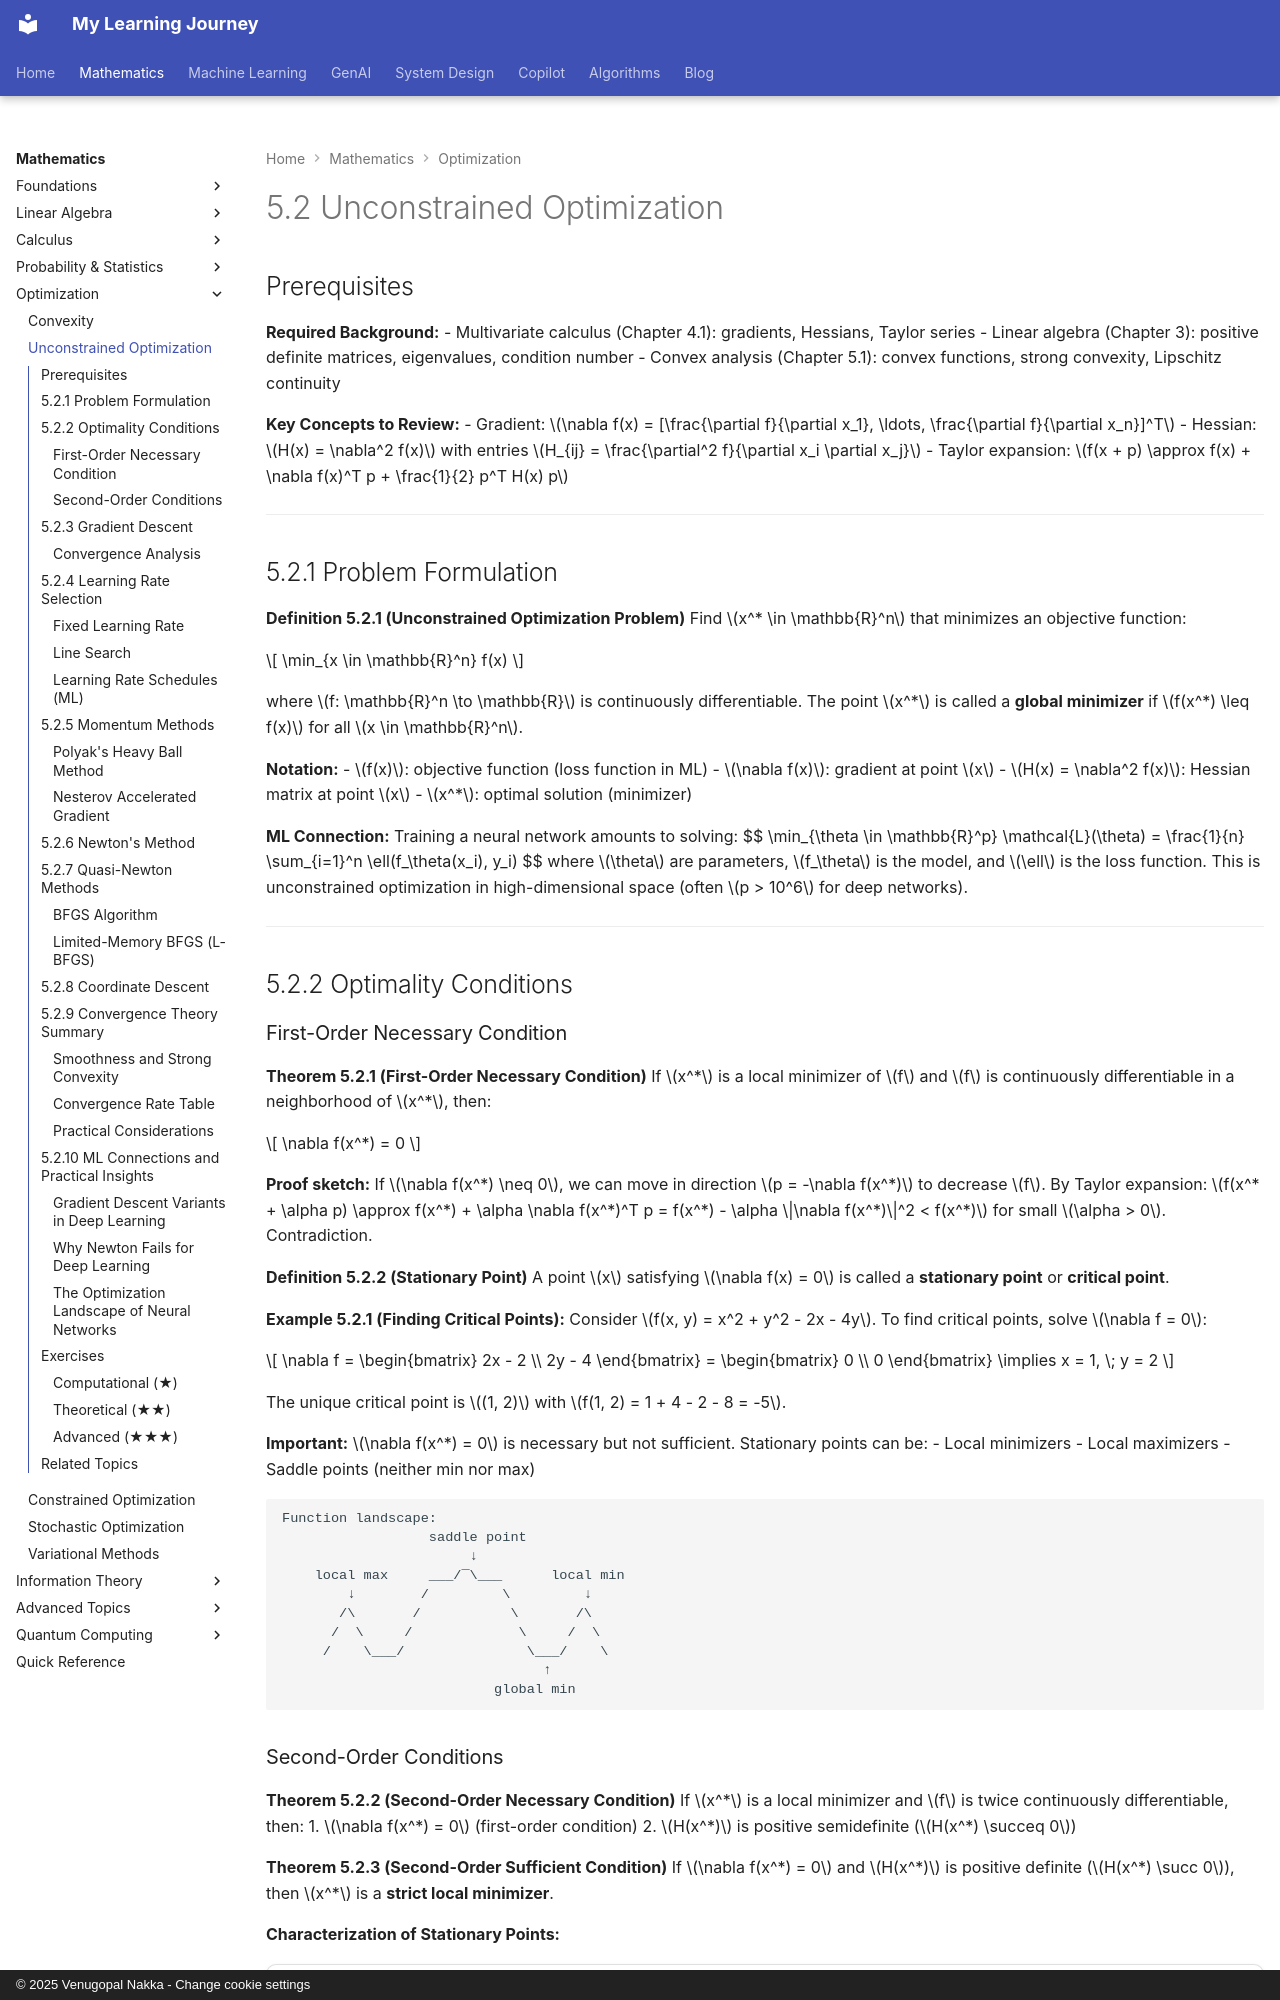

repository: nvgr-GenAI/my-learning · page: math/optimization/unconstrained/index.html · generator: mkdocs · copyright: © 2025 Venugopal Nakka - Change cookie settings

# 5.2 Unconstrained Optimization

## Prerequisites

**Required Background:**
- Multivariate calculus (Chapter 4.1): gradients, Hessians, Taylor series
- Linear algebra (Chapter 3): positive definite matrices, eigenvalues, condition number
- Convex analysis (Chapter 5.1): convex functions, strong convexity, Lipschitz continuity

**Key Concepts to Review:**
- Gradient: $\nabla f(x) = [\frac{\partial f}{\partial x_1}, \ldots, \frac{\partial f}{\partial x_n}]^T$
- Hessian: $H(x) = \nabla^2 f(x)$ with entries $H_{ij} = \frac{\partial^2 f}{\partial x_i \partial x_j}$
- Taylor expansion: $f(x + p) \approx f(x) + \nabla f(x)^T p + \frac{1}{2} p^T H(x) p$

---

## 5.2.1 Problem Formulation

**Definition 5.2.1 (Unconstrained Optimization Problem)**
Find $x^* \in \mathbb{R}^n$ that minimizes an objective function:

$$
\min_{x \in \mathbb{R}^n} f(x)
$$

where $f: \mathbb{R}^n \to \mathbb{R}$ is continuously differentiable. The point $x^*$ is called a **global minimizer** if $f(x^*) \leq f(x)$ for all $x \in \mathbb{R}^n$.

**Notation:**
- $f(x)$: objective function (loss function in ML)
- $\nabla f(x)$: gradient at point $x$
- $H(x) = \nabla^2 f(x)$: Hessian matrix at point $x$
- $x^*$: optimal solution (minimizer)

**ML Connection:** Training a neural network amounts to solving:
$$
\min_{\theta \in \mathbb{R}^p} \mathcal{L}(\theta) = \frac{1}{n} \sum_{i=1}^n \ell(f_\theta(x_i), y_i)
$$
where $\theta$ are parameters, $f_\theta$ is the model, and $\ell$ is the loss function. This is unconstrained optimization in high-dimensional space (often $p > 10^6$ for deep networks).

---

## 5.2.2 Optimality Conditions

### First-Order Necessary Condition

**Theorem 5.2.1 (First-Order Necessary Condition)**
If $x^*$ is a local minimizer of $f$ and $f$ is continuously differentiable in a neighborhood of $x^*$, then:

$$
\nabla f(x^*) = 0
$$

**Proof sketch:** If $\nabla f(x^*) \neq 0$, we can move in direction $p = -\nabla f(x^*)$ to decrease $f$. By Taylor expansion: $f(x^* + \alpha p) \approx f(x^*) + \alpha \nabla f(x^*)^T p = f(x^*) - \alpha \|\nabla f(x^*)\|^2 < f(x^*)$ for small $\alpha > 0$. Contradiction.

**Definition 5.2.2 (Stationary Point)**
A point $x$ satisfying $\nabla f(x) = 0$ is called a **stationary point** or **critical point**.

**Example 5.2.1 (Finding Critical Points):**
Consider $f(x, y) = x^2 + y^2 - 2x - 4y$. To find critical points, solve $\nabla f = 0$:

$$
\nabla f = \begin{bmatrix} 2x - 2 \\ 2y - 4 \end{bmatrix} = \begin{bmatrix} 0 \\ 0 \end{bmatrix} \implies x = 1, \; y = 2
$$

The unique critical point is $(1, 2)$ with $f(1, 2) = 1 + 4 - 2 - 8 = -5$.

**Important:** $\nabla f(x^*) = 0$ is necessary but not sufficient. Stationary points can be:
- Local minimizers
- Local maximizers
- Saddle points (neither min nor max)

```
Function landscape:
                  saddle point
                       ↓
    local max     ___/‾\___      local min
        ↓        /         \         ↓
       /\       /           \       /\
      /  \     /             \     /  \
     /    \___/               \___/    \
                                ↑
                          global min
```
